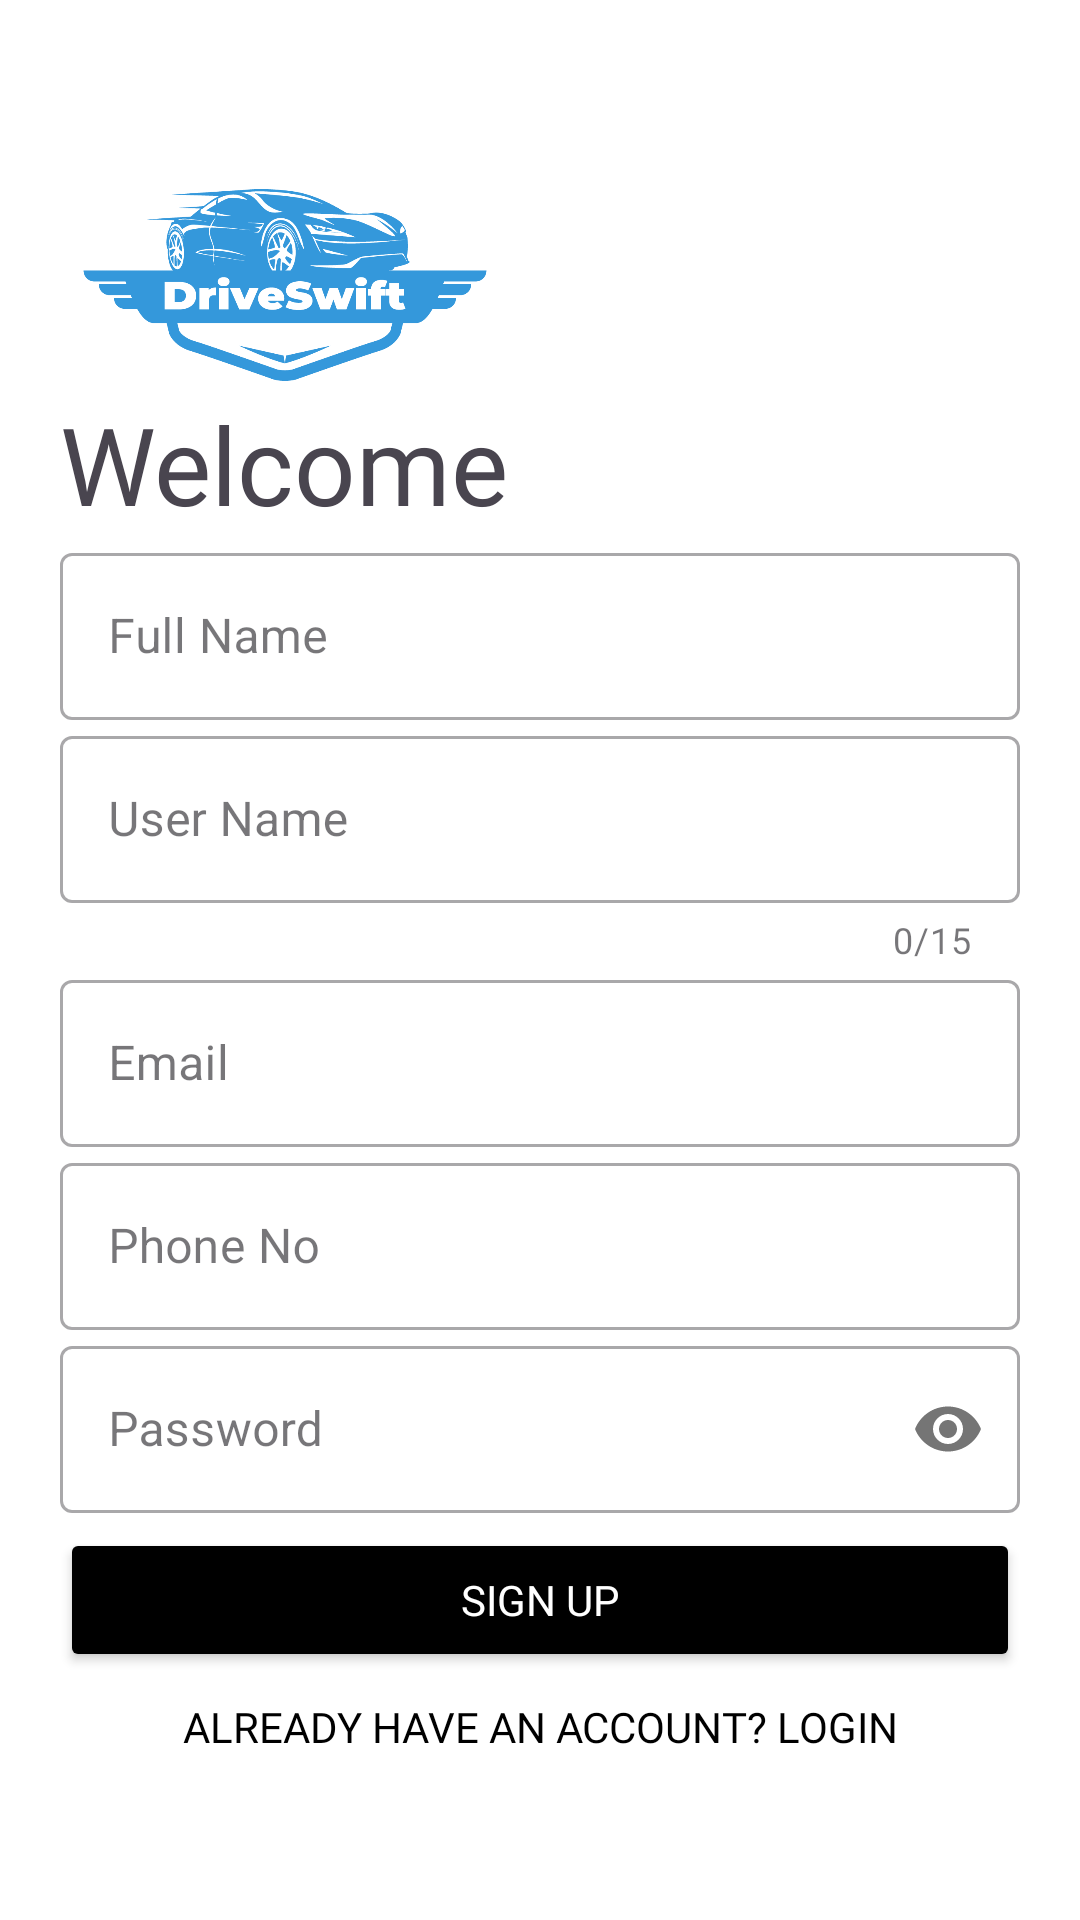

Produce the Android XML layout that renders to this screen, including the resource entries it uses.
<!-- AndroidManifest.xml: application theme Theme.CarRentalApp -->
<!-- res/layout/activity_sign_up.xml -->
<?xml version="1.0" encoding="utf-8"?>
<LinearLayout xmlns:android="http://schemas.android.com/apk/res/android"
    xmlns:app="http://schemas.android.com/apk/res-auto"
    xmlns:tools="http://schemas.android.com/tools"
    android:layout_width="match_parent"
    android:layout_height="match_parent"
    tools:context=".SignUp"
    android:orientation="vertical"
    android:background="#fff"
    android:padding="20dp">

    <ImageView
        android:id="@+id/logoImage"
        android:layout_width="150dp"
        android:layout_height="150dp"
        android:transitionName="logo_image"
        app:srcCompat="@drawable/logo_car1" />

    <TextView
        android:id="@+id/logoName"
        android:layout_width="wrap_content"
        android:layout_height="wrap_content"
        android:fontFamily="@font/bungee"
        android:text="Welcome"
        android:layout_marginTop="-40dp"
        android:layout_marginBottom="-20dp"
        android:transitionName="logo_text"
        android:textSize="36sp" />
    <LinearLayout
        android:layout_width="match_parent"
        android:layout_height="wrap_content"
        android:layout_marginBottom="20dp"
        android:layout_marginTop="20dp"
        android:orientation="vertical">
        <com.google.android.material.textfield.TextInputLayout
            android:layout_width="match_parent"
            android:layout_height="wrap_content"
            android:id="@+id/fullName"
            android:hint="Full Name"
            app:hintTextColor="#000000"
            style="@style/Widget.MaterialComponents.TextInputLayout.OutlinedBox"
            >
            <com.google.android.material.textfield.TextInputEditText
                android:layout_width="match_parent"
                android:layout_height="wrap_content"
                android:inputType="text"
                android:textColorHint="#020101"
                app:hintTextColor="#000000"
                android:textColor="#000000"
                />
        </com.google.android.material.textfield.TextInputLayout>
        <com.google.android.material.textfield.TextInputLayout
            android:layout_width="match_parent"
            android:layout_height="wrap_content"
            android:id="@+id/username"
            android:hint="User Name"
            android:transitionName="username_trans"
            app:counterEnabled="true"
            app:counterMaxLength="15"
            app:hintTextColor="#000000"
            style="@style/Widget.MaterialComponents.TextInputLayout.OutlinedBox"
            >
            <com.google.android.material.textfield.TextInputEditText
                android:layout_width="match_parent"
                android:layout_height="wrap_content"
                android:textColorHint="#020101"
                app:hintTextColor="#000000"
                android:textColor="#000000"
                />
        </com.google.android.material.textfield.TextInputLayout>
        <com.google.android.material.textfield.TextInputLayout
            android:layout_width="match_parent"
            android:layout_height="wrap_content"
            app:hintTextColor="#000000"
            android:id="@+id/email"
            android:hint="Email"
            style="@style/Widget.MaterialComponents.TextInputLayout.OutlinedBox"
            >
            <com.google.android.material.textfield.TextInputEditText
                android:layout_width="match_parent"
                android:layout_height="wrap_content"
                android:inputType="textEmailAddress"
                android:textColorHint="#020101"
                app:hintTextColor="#000000"
                android:textColor="#000000"/>
        </com.google.android.material.textfield.TextInputLayout>
        <com.google.android.material.textfield.TextInputLayout
            android:layout_width="match_parent"
            android:layout_height="wrap_content"
            android:id="@+id/phone"
            app:hintTextColor="#000000"
            android:hint="Phone No"
            style="@style/Widget.MaterialComponents.TextInputLayout.OutlinedBox"
            >
            <com.google.android.material.textfield.TextInputEditText
                android:layout_width="match_parent"
                android:layout_height="wrap_content"
                android:inputType="number"
                android:textColorHint="#020101"
                app:hintTextColor="#000000"
                android:textColor="#000000"
                />
        </com.google.android.material.textfield.TextInputLayout>
        <com.google.android.material.textfield.TextInputLayout
            android:layout_width="match_parent"
            android:layout_height="wrap_content"
            android:id="@+id/password"
            app:hintTextColor="#000000"
            android:hint="Password"
            android:transitionName="password_trans"
            app:passwordToggleEnabled="true"
            style="@style/Widget.MaterialComponents.TextInputLayout.OutlinedBox"
            >
            <com.google.android.material.textfield.TextInputEditText
                android:layout_width="match_parent"
                android:layout_height="wrap_content"
                android:inputType="textPassword"
                android:textColorHint="#020101"
                app:hintTextColor="#000000"
                android:textColor="#000000"
                />
        </com.google.android.material.textfield.TextInputLayout>
        <Button
            android:id="@+id/signUpButton"
            android:layout_width="match_parent"
            android:layout_height="wrap_content"
            android:backgroundTint="@color/black"
            android:text="Sign Up"
            android:fontFamily="@font/poppins_bold"
            android:layout_marginTop="5dp"
            android:textColor="#fff"
            android:transitionName="button_tran"
            />
        <Button
            android:id="@+id/login"
            android:layout_width="match_parent"
            android:layout_height="wrap_content"
            android:background="#00000000"
            android:text="ALREADY HAVE AN ACCOUNT? LOGIN"
            android:textColor="#000000"
            android:fontFamily="@font/poppins_bold"
            android:layout_marginTop="5dp"
            android:transitionName="login_signup_transition"
            />
    </LinearLayout>
</LinearLayout>
<!-- resources referenced by this layout -->
<resources>
  <!-- drawable logo_car1: png bitmap (drawable, 37769 bytes) -->
  <style name="Theme.CarRentalApp" parent="Base.Theme.CarRentalApp" />
  <style name="Base.Theme.CarRentalApp" parent="Theme.Material3.DayNight.NoActionBar">
          <item name="android:windowContentTransitions">true</item>
      </style>
  <!-- not gathered from this repository: default colours our renderer supplied (Android Studio template values) -->
  <color name="black">#FF000000</color>
</resources>
